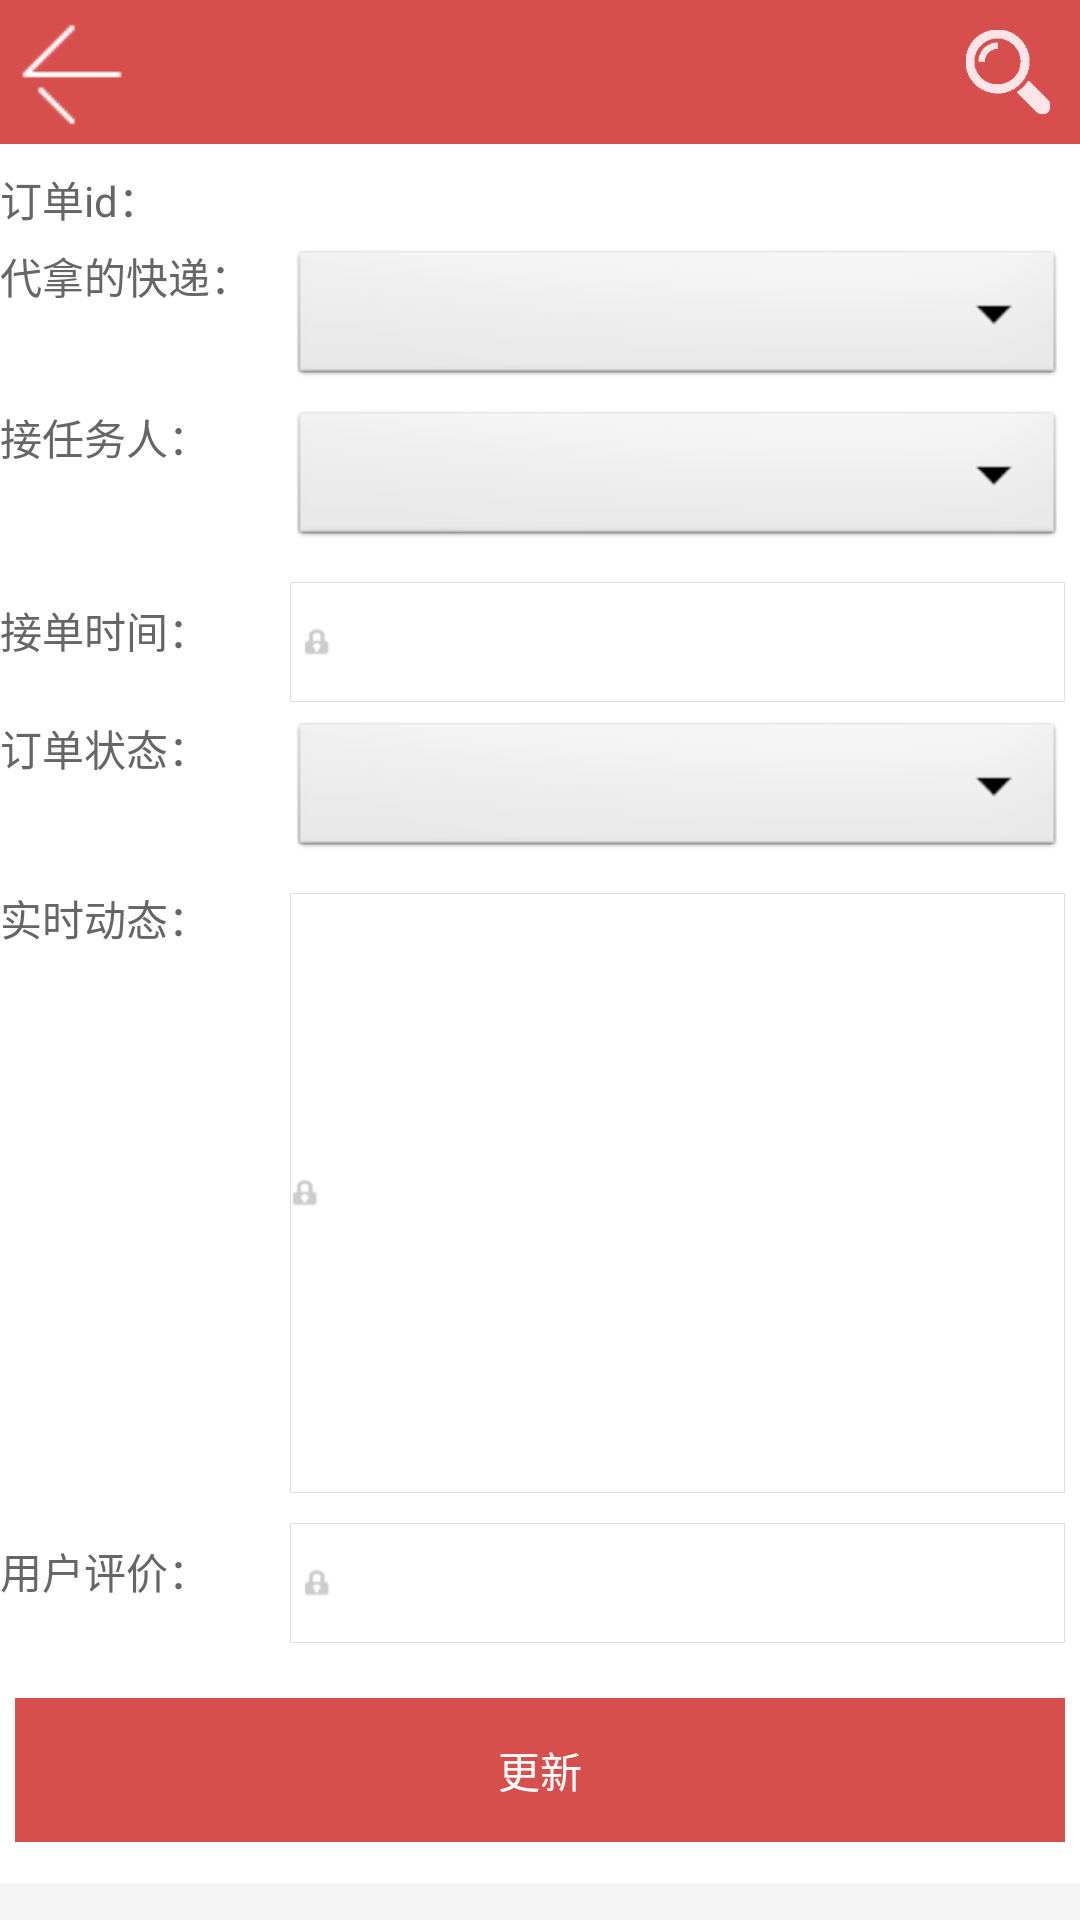

This screen was rendered from an Android layout file. Write that file and the resources it references.
<!-- AndroidManifest.xml: application theme AppTheme -->
<!-- res/layout/takeorder_edit.xml -->
<?xml version="1.0" encoding="utf-8"?>

<LinearLayout xmlns:android="http://schemas.android.com/apk/res/android"
    android:layout_width="match_parent"
    android:layout_height="wrap_content"
    android:background="#F5F5F5"
    android:orientation="vertical" >

<include layout="@layout/title" />

<ScrollView
 android:layout_width="fill_parent" 
 android:layout_height="wrap_content">
<LinearLayout 
	android:orientation="vertical" 
	android:layout_width="fill_parent"
	android:layout_height="wrap_content"
	android:background="@android:color/white">
	<TableLayout
	android:layout_width="fill_parent" 
	android:layout_height="fill_parent"
	android:stretchColumns="1">
	    <TableRow android:layout_marginTop="8dp">
			<TextView 
				android:text="订单id："
				android:id="@+id/TV_orderId_Label"
				android:layout_width="0dp"
				android:layout_height="wrap_content"
				android:textColor="@color/hint_color"
				android:layout_weight="1.5"/>
			<TextView
				android:text=""
				android:id="@+id/TV_orderId"
				android:layout_width="0dp"
				android:layout_height="wrap_content"
				android:layout_weight="4"/>
		</TableRow>

		<TableRow android:layout_marginTop="5dp">
			<TextView 
				android:text="代拿的快递：" 
				android:id="@+id/TV_expressTakeObj"
				android:layout_width="0dp" 
				android:layout_height="wrap_content"
				android:layout_weight="1.5"
				android:textColor="@color/hint_color" />
			<Spinner 
				android:id="@+id/Spinner_expressTakeObj" 
				android:layout_width="0dp" 
				android:layout_height="wrap_content"
				android:layout_weight="4"
				android:layout_marginRight="5dp"/>
		</TableRow>

		<TableRow android:layout_marginTop="5dp">
			<TextView 
				android:text="接任务人：" 
				android:id="@+id/TV_userObj"
				android:layout_width="0dp" 
				android:layout_height="wrap_content"
				android:layout_weight="1.5"
				android:textColor="@color/hint_color" />
			<Spinner 
				android:id="@+id/Spinner_userObj" 
				android:layout_width="0dp" 
				android:layout_height="wrap_content"
				android:layout_weight="4"
				android:layout_marginRight="5dp"/>
		</TableRow>

		<TableRow android:layout_marginTop="5dp">
			<TextView 
				android:text="接单时间：" 
				android:id="@+id/TV_takeTime"
				android:layout_width="0dp" 
				android:layout_height="wrap_content"
				android:layout_weight="1.5"
				android:textColor="@color/hint_color" />
			<EditText 
				android:text="" 
				android:id="@+id/ET_takeTime" 
				android:layout_width="0dp"
				android:layout_height="40dp"
				android:layout_weight="4"
				android:layout_marginTop="5dip"
				android:background="@drawable/btn_item_medium_default"
				android:drawableLeft="@drawable/ic_user_pwd"
				android:drawablePadding="10dp"
				android:gravity="center_vertical"
				android:paddingLeft="4dp"
				android:layout_marginRight="5dp"
				android:singleLine="true" />
		</TableRow>

		<TableRow android:layout_marginTop="5dp">
			<TextView 
				android:text="订单状态：" 
				android:id="@+id/TV_orderStateObj"
				android:layout_width="0dp" 
				android:layout_height="wrap_content"
				android:layout_weight="1.5"
				android:textColor="@color/hint_color" />
			<Spinner 
				android:id="@+id/Spinner_orderStateObj" 
				android:layout_width="0dp" 
				android:layout_height="wrap_content"
				android:layout_weight="4"
				android:layout_marginRight="5dp"/>
		</TableRow>

		<TableRow android:layout_marginTop="5dp">
			<TextView 
				android:text="实时动态：" 
				android:id="@+id/TV_ssdt"
				android:layout_width="0dp" 
				android:layout_height="wrap_content"
				android:layout_weight="1.5"
				android:textColor="@color/hint_color" />
			<EditText 
				android:text="" 
				android:id="@+id/ET_ssdt" 
				android:layout_width="0dp"
				android:layout_height="200dp"
				android:layout_weight="4"
				android:layout_marginTop="5dip"
				android:background="@drawable/btn_item_medium_default"
				android:drawableLeft="@drawable/ic_user_pwd"
				android:drawablePadding="5dp"
				android:ellipsize="end"
				android:gravity="top"
				android:inputType="textMultiLine"
				android:singleLine="false"
				android:scrollHorizontally="false"
				android:layout_marginRight="5dp" />
		</TableRow>

		<TableRow android:layout_marginTop="5dp">
			<TextView 
				android:text="用户评价：" 
				android:id="@+id/TV_evaluate"
				android:layout_width="0dp" 
				android:layout_height="wrap_content"
				android:layout_weight="1.5"
				android:textColor="@color/hint_color" />
			<EditText 
				android:text="" 
				android:id="@+id/ET_evaluate" 
				android:layout_width="0dp"
				android:layout_height="40dp"
				android:layout_weight="4"
				android:layout_marginTop="5dip"
				android:background="@drawable/btn_item_medium_default"
				android:drawableLeft="@drawable/ic_user_pwd"
				android:drawablePadding="10dp"
				android:gravity="center_vertical"
				android:paddingLeft="4dp"
				android:layout_marginRight="5dp"
				android:singleLine="true" />
		</TableRow>

	</TableLayout>
	<LinearLayout 
		android:orientation="vertical" 
		android:layout_width="fill_parent"
		android:layout_height="80dp" 
		android:gravity="center">
		   <Button 
				android:text="更新" 
				android:id="@+id/BtnUpdate"
 				android:layout_width="match_parent"
				android:layout_height="48dp"
				android:layout_marginLeft="5dip"
				android:layout_marginRight="5dip"
				android:layout_marginTop="5dip"
				android:background="#D64F4D"
				android:textColor="@color/white" /> 
	</LinearLayout> 
  </LinearLayout>
</ScrollView>
</LinearLayout>
<!-- res/layout/title.xml (included above) -->
<RelativeLayout xmlns:android="http://schemas.android.com/apk/res/android"
    xmlns:tools="http://schemas.android.com/tools"
    android:id="@+id/web_title_layout"
    android:layout_width="fill_parent"
    android:layout_height="48dip"
    android:background="#D64F4D"
     > 
    <TextView
        android:id="@+id/title"
        android:layout_width="wrap_content"
        android:layout_height="wrap_content"
        android:layout_centerInParent="true"
        android:gravity="center"
        android:singleLine="true"
        android:textColor="#FFFFFF"
        android:textSize="20sp" />

    <ImageView
        android:id="@+id/back_btn"
        android:layout_width="48dip"
        android:layout_height="48dip"
        android:layout_centerVertical="true"
        android:background="@drawable/buttons"
        android:src="@drawable/btn_left_normal"
        android:padding="5dip"
        android:textColor="#888888"
        android:textSize="14sp"
        android:onClick="back" />
    <ImageView 
        android:id="@+id/search"
	    android:layout_width="48dip"
	    android:layout_height="48dip"
	    android:padding="10dip"
	    android:layout_alignParentRight="true"
	    android:scaleType="fitXY"
	    android:src="@drawable/search"
	    android:layout_centerVertical="true"
	    android:background="@drawable/buttons"
	    />
</RelativeLayout>
<!-- resources referenced by this layout -->
<resources>
  <color name="hint_color">#666</color>
  <color name="white">#FFFFFF</color>
  <!-- drawable btn_item_medium_default (drawable) -->
  <?xml version="1.0" encoding="utf-8"?>
  <shape xmlns:android="http://schemas.android.com/apk/res/android" >
  	<solid android:color="@android:color/white"/>
   	<stroke android:width="0.1dp"
   	    android:color="@color/btn_item_stroke_color"/>
  </shape>
  <!-- drawable btn_left_normal: png bitmap (drawable-hdpi, 1242 bytes) -->
  <!-- drawable buttons (drawable) -->
  <selector xmlns:android="http://schemas.android.com/apk/res/android">
  
      <item android:drawable="@drawable/btn_default_pressed" android:state_enabled="true" android:state_pressed="true"/>
      <item android:drawable="@color/transparent"/>
  
  </selector>
  <!-- drawable ic_user_pwd: png bitmap (drawable-xhdpi, 629 bytes) -->
  <!-- drawable search: png bitmap (drawable-xhdpi, 16315 bytes) -->
  <style name="AppTheme" parent="AppBaseTheme">
          
      </style>
  <color name="btn_item_stroke_color">#E0E0E0</color>
  <color name="transparent">#00000000</color>
  <style name="AppBaseTheme" parent="android:Theme.Light">
          
      </style>
</resources>
